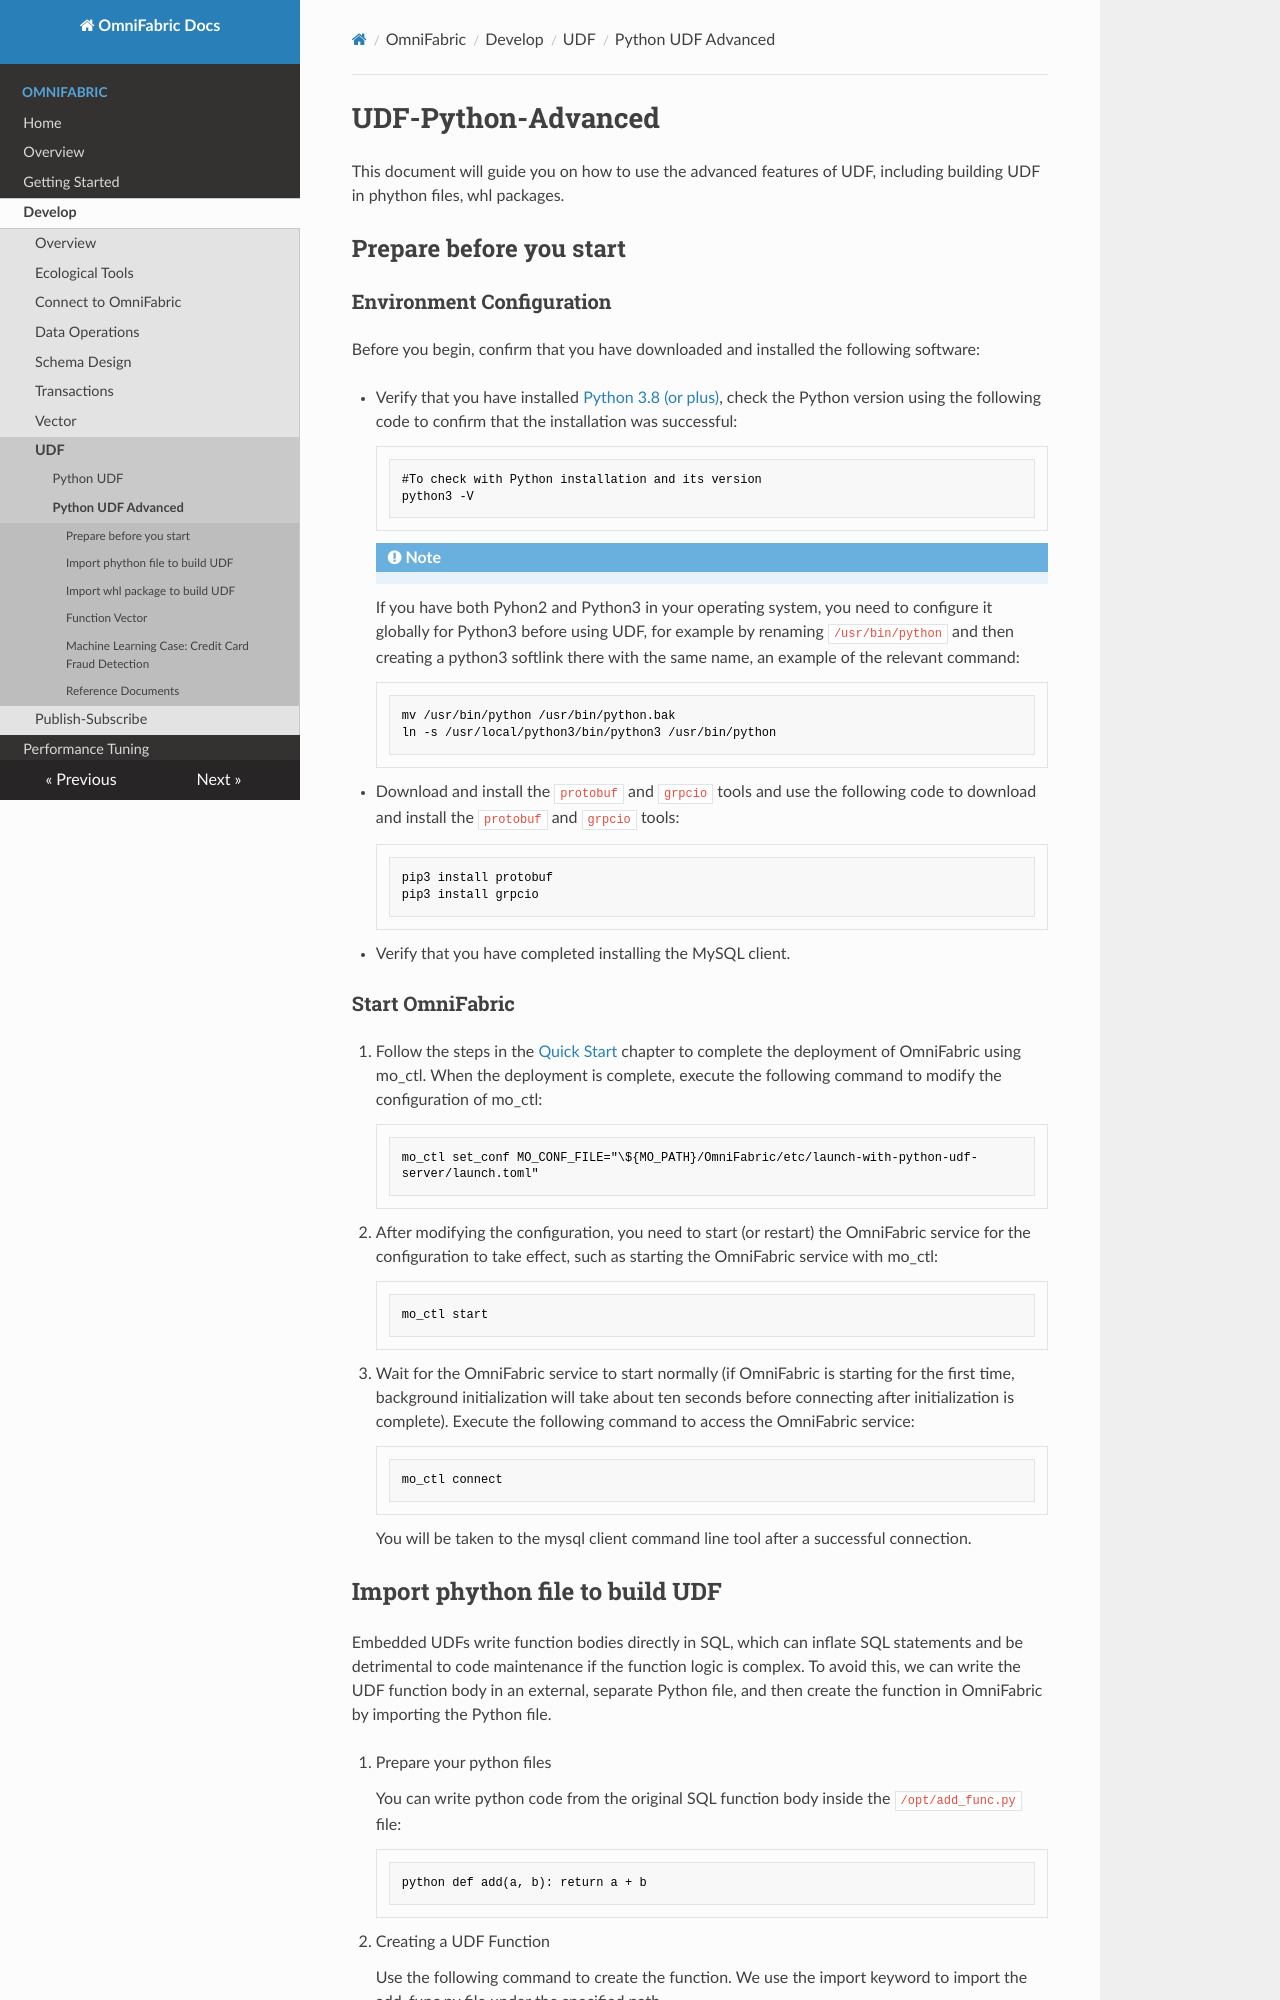

repository: cloudsigma/omnifabric-docs · page: OmniFabric/Develop/udf/udf-python-advanced/index.html · generator: mkdocs

# UDF-Python-Advanced

This document will guide you on how to use the advanced features of UDF, including building UDF in phython files, whl packages.

## Prepare before you start

### Environment Configuration

Before you begin, confirm that you have downloaded and installed the following software:

- Verify that you have installed [Python 3.8 (or plus)](https://www.python.org/downloads/), check the Python version using the following code to confirm that the installation was successful:

    ```bash
    #To check with Python installation and its version
    python3 -V
    ```

    !!! note
    If you have both Pyhon2 and Python3 in your operating system, you need to configure it globally for Python3 before using UDF, for example by renaming `/usr/bin/python` and then creating a python3 softlink there with the same name, an example of the relevant command:

    ```bash
    mv /usr/bin/python /usr/bin/python.bak
    ln -s /usr/local/python3/bin/python3 /usr/bin/python
    ```

- Download and install the `protobuf` and `grpcio` tools and use the following code to download and install the `protobuf` and `grpcio` tools:

    ```
    pip3 install protobuf
    pip3 install grpcio
    ```

- Verify that you have completed installing the MySQL client.

### Start OmniFabric

1. Follow the steps in the [Quick Start](../../Get-Started/basic-sql.md) chapter to complete the deployment of OmniFabric using mo\_ctl. When the deployment is complete, execute the following command to modify the configuration of mo\_ctl:

    ```bash
    mo_ctl set_conf MO_CONF_FILE="\${MO_PATH}/OmniFabric/etc/launch-with-python-udf-server/launch.toml"
    ```

2. After modifying the configuration, you need to start (or restart) the OmniFabric service for the configuration to take effect, such as starting the OmniFabric service with mo\_ctl:

    ```bash
    mo_ctl start
    ```

3. Wait for the OmniFabric service to start normally (if OmniFabric is starting for the first time, background initialization will take about ten seconds before connecting after initialization is complete). Execute the following command to access the OmniFabric service:

    ```
    mo_ctl connect
    ```

    You will be taken to the mysql client command line tool after a successful connection.
